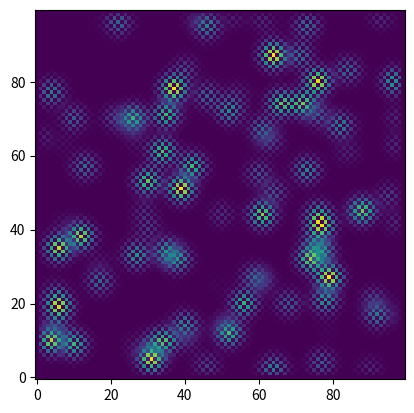

Write Python code to recreate this figure.
import matplotlib.pyplot as plt
import numpy as np
from scipy import interpolate

from scipy.interpolate import griddata

import numpy as np
import matplotlib.pyplot as plt


def diffuse(u0, nsteps=1):
    # plate size, mm
    w = u0.shape[0]
    h = u0.shape[1]
    # intervals in x-, y- directions, mm
    dx = dy = 1
    # Thermal diffusivity of steel, mm2.s-1
    D = 4.

    nx, ny = int(w / dx), int(h / dy)

    dx2, dy2 = dx * dx, dy * dy
    dt = dx2 * dy2 / (2 * D * (dx2 + dy2))

    u = np.empty((nx, ny))

    def do_timestep(u0, u):
        # Propagate with forward-difference in time, central-difference in space
        u[1:-1, 1:-1] = u0[1:-1, 1:-1] + D * dt * (
                (u0[2:, 1:-1] - 2 * u0[1:-1, 1:-1] + u0[:-2, 1:-1]) / dx2
                + (u0[1:-1, 2:] - 2 * u0[1:-1, 1:-1] + u0[1:-1, :-2]) / dy2)

        u0 = u.copy()
        return u0, u

    for m in range(nsteps):
        u0, u = do_timestep(u0, u)

    return u


###########


def generate_heatmap_dummy():
    x = np.arange(-5.01, 5.01, 0.25)
    y = np.arange(-5.01, 5.01, 0.25)
    xx, yy = np.meshgrid(x, y)
    z = np.sin(xx ** 2 + yy ** 2)
    f = interpolate.interp2d(x, y, z, kind='cubic')
    xnew = np.arange(-5.01, 5.01, 1e-2)
    ynew = np.arange(-5.01, 5.01, 1e-2)
    znew = f(xnew, ynew)

    plt.imshow(znew, cmap='hot', interpolation='nearest')
    plt.show()


# def generate_heatmap(x, y, values):
#     # xs = np.linspace(min(x), max(x), num=100)
#     # ys = np.linspace(min(y), max(y), num=100)
#     #
#     # xx, yy = np.meshgrid(xs, ys)
#     # zz = np.zeros(xx.shape)
#     # zz.fill(np.mean(values))
#     #
#
#     f = interpolate.interp2d(x, y, values, kind='cubic')
#     xnew = np.linspace(min(x), max(x), num=100)
#     ynew = np.linspace(min(y), max(y), num=100)
#     znew = f(xnew, ynew)
#
#     plt.imshow(znew, cmap='hot', interpolation='nearest')
#     plt.show()

# def generate_heatmap(x, y, values):
#
#     points = np.column_stack((x, y))
#     grid_x, grid_y = np.mgrid[min(x):max(x):100j, min(y):max(y):100j]
#     values = np.array(values)
#     grid = griddata(points, values, (grid_x, grid_y), method='cubic', fill_value=np.mean(values))
#
#     grid = diffuse(grid)
#     return grid

def generate_heatmap(x, y, values, img_size=(100, 100)):
    img = np.zeros(img_size)
    x = np.array(x)
    y = np.array(y)
    x = np.floor((x - np.min(x)) / (np.max(x) - np.min(x)) * img.shape[0] - 1).astype(int)
    y = np.floor((y - np.min(y)) / (np.max(y) - np.min(y)) * img.shape[1] - 1).astype(int)

    values = (values - min(values)) / (np.max(values) - np.min(values))

    img[x, y] = values

    img = diffuse(img, nsteps=10)
    # plt.imshow(img)
    return img


if __name__ == "__main__":
    x = np.random.rand(100)
    y = np.random.rand(100)
    z = np.random.rand(100)
    grid = generate_heatmap(x, y, z)
    plt.imshow(grid.T, extent=None, origin='lower')
    plt.show()
